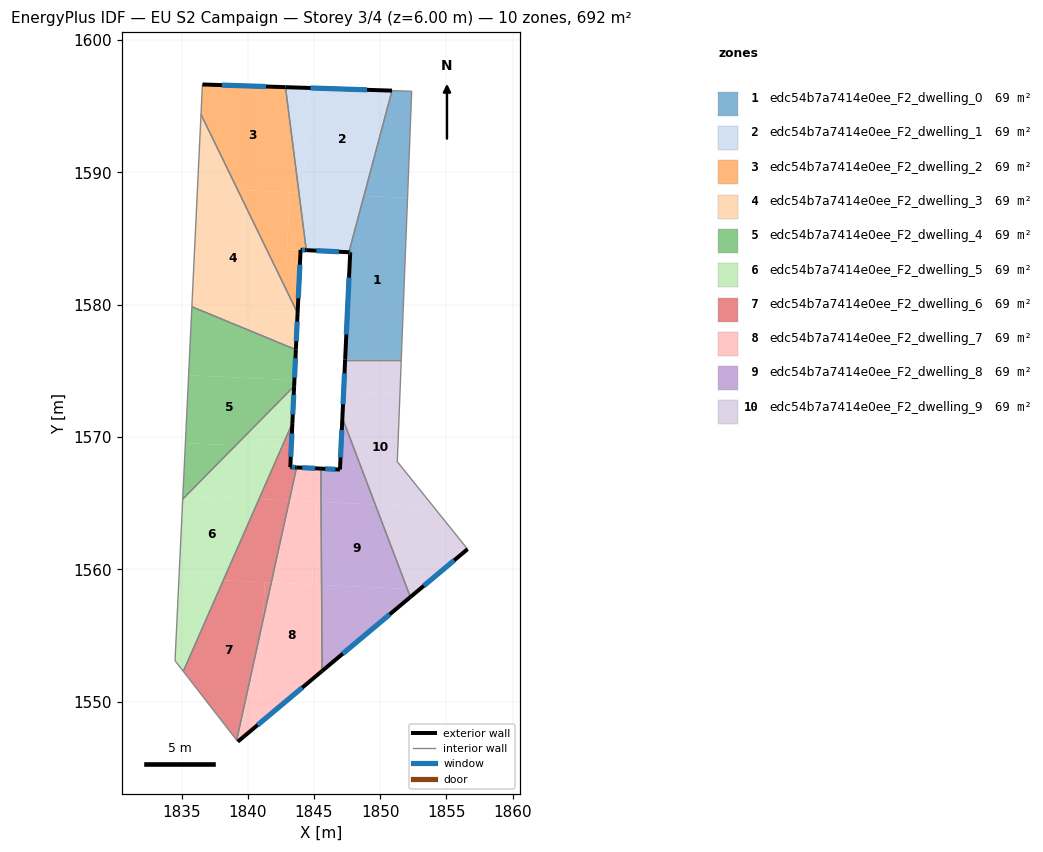
=== STOREY PLAN SPEC (per zone: floor XY polygon, exterior-wall plan segments, windows/doors) ===
zone 1: edc54b7a7414e0ee_F2_dwelling_0  (69.2 m²)
  floor: (1852.07, 1588.06) (1851.60, 1575.84) (1847.36, 1575.84) (1847.43, 1577.44) (1847.44, 1577.50) (1847.74, 1583.95) (1847.64, 1583.96) (1848.78, 1588.22)
  floor: (1852.38, 1596.11) (1852.07, 1588.06) (1848.78, 1588.22) (1850.90, 1596.16)
  exterior wall: (1847.74, 1583.95) – (1847.36, 1575.84)  [8.1 m]
    window: (1847.65, 1582.05) – (1847.45, 1577.75)  [6.9 m²]
  exterior wall: (1847.64, 1583.96) – (1847.74, 1583.95)  [0.1 m]
    window: (1847.67, 1583.96) – (1847.72, 1583.95)  [0.1 m²]
  interior walls: 4
zone 2: edc54b7a7414e0ee_F2_dwelling_1  (69.2 m²)
  floor: (1850.90, 1596.16) (1848.78, 1588.22) (1844.18, 1588.43) (1844.56, 1596.37)
  floor: (1848.78, 1588.22) (1847.64, 1583.96) (1844.42, 1584.11) (1843.87, 1588.45)
  floor: (1844.56, 1596.37) (1844.18, 1588.44) (1843.87, 1588.45) (1842.85, 1596.42)
  exterior wall: (1844.42, 1584.11) – (1847.64, 1583.96)  [3.2 m]
    window: (1845.18, 1584.08) – (1846.89, 1583.99)  [2.7 m²]
  exterior wall: (1850.90, 1596.16) – (1842.85, 1596.42)  [8.1 m]
    window: (1849.01, 1596.22) – (1844.74, 1596.36)  [6.8 m²]
  interior walls: 2
zone 3: edc54b7a7414e0ee_F2_dwelling_2  (69.2 m²)
  floor: (1842.85, 1596.42) (1843.87, 1588.45) (1839.24, 1588.67) (1836.47, 1594.37) (1836.58, 1596.63)
  floor: (1843.18, 1588.48) (1842.98, 1584.18) (1843.99, 1584.13) (1843.77, 1579.43) (1843.73, 1579.43) (1839.24, 1588.67)
  floor: (1843.87, 1588.45) (1844.42, 1584.11) (1842.98, 1584.18) (1843.18, 1588.48)
  exterior wall: (1843.99, 1584.13) – (1844.42, 1584.11)  [0.4 m]
    window: (1844.09, 1584.13) – (1844.32, 1584.12)  [0.4 m²]
  exterior wall: (1843.77, 1579.36) – (1843.99, 1584.13)  [4.8 m]
    window: (1843.82, 1580.48) – (1843.94, 1583.01)  [4.0 m²]
  exterior wall: (1842.85, 1596.42) – (1836.58, 1596.63)  [6.3 m]
    window: (1841.38, 1596.47) – (1838.05, 1596.58)  [5.3 m²]
  interior walls: 3
zone 4: edc54b7a7414e0ee_F2_dwelling_3  (69.2 m²)
  floor: (1839.24, 1588.67) (1843.73, 1579.43) (1835.88, 1579.80) (1835.78, 1579.84) (1836.21, 1588.81)
  floor: (1843.73, 1579.43) (1843.77, 1579.36) (1843.64, 1576.60) (1835.88, 1579.80)
  floor: (1836.47, 1594.37) (1839.24, 1588.67) (1836.21, 1588.81)
  exterior wall: (1843.64, 1576.60) – (1843.77, 1579.36)  [2.8 m]
    window: (1843.67, 1577.25) – (1843.74, 1578.71)  [2.3 m²]
  interior walls: 3
zone 5: edc54b7a7414e0ee_F2_dwelling_4  (69.2 m²)
  floor: (1843.53, 1574.29) (1843.51, 1573.84) (1839.09, 1569.37) (1835.29, 1569.55) (1835.54, 1574.67)
  floor: (1843.64, 1576.60) (1843.53, 1574.29) (1835.54, 1574.67) (1835.78, 1579.81) (1835.88, 1579.80)
  floor: (1835.36, 1565.58) (1835.09, 1565.32) (1835.11, 1565.60)
  floor: (1839.09, 1569.37) (1835.36, 1565.58) (1835.11, 1565.60) (1835.29, 1569.55)
  exterior wall: (1843.51, 1573.84) – (1843.64, 1576.60)  [2.8 m]
    window: (1843.54, 1574.49) – (1843.61, 1575.95)  [2.3 m²]
  interior walls: 3
zone 6: edc54b7a7414e0ee_F2_dwelling_5  (69.2 m²)
  floor: (1840.86, 1565.32) (1838.16, 1559.19) (1834.81, 1559.35) (1835.09, 1565.32) (1835.36, 1565.58)
  floor: (1838.16, 1559.19) (1835.14, 1552.31) (1834.51, 1553.11) (1834.81, 1559.35)
  floor: (1842.56, 1569.20) (1840.86, 1565.32) (1835.36, 1565.58) (1839.09, 1569.37)
  floor: (1843.51, 1573.84) (1843.37, 1571.05) (1842.56, 1569.20) (1839.09, 1569.37)
  exterior wall: (1843.37, 1571.05) – (1843.51, 1573.84)  [2.8 m]
    window: (1843.40, 1571.71) – (1843.47, 1573.19)  [2.4 m²]
  interior walls: 4
zone 7: edc54b7a7414e0ee_F2_dwelling_6  (69.2 m²)
  floor: (1841.29, 1559.04) (1841.15, 1556.16) (1839.16, 1547.11) (1835.14, 1552.31) (1838.16, 1559.19)
  floor: (1843.14, 1565.21) (1841.78, 1559.02) (1838.16, 1559.19) (1840.86, 1565.32)
  floor: (1841.78, 1559.02) (1841.15, 1556.16) (1841.29, 1559.04)
  floor: (1843.28, 1569.17) (1843.22, 1567.73) (1843.69, 1567.71) (1843.14, 1565.21) (1840.86, 1565.32) (1842.56, 1569.20)
  floor: (1843.37, 1571.05) (1843.28, 1569.17) (1842.56, 1569.20)
  exterior wall: (1843.22, 1567.73) – (1843.37, 1571.05)  [3.3 m]
    window: (1843.25, 1568.51) – (1843.34, 1570.27)  [2.8 m²]
  exterior wall: (1843.69, 1567.71) – (1843.22, 1567.73)  [0.5 m]
    window: (1843.58, 1567.71) – (1843.33, 1567.72)  [0.4 m²]
  interior walls: 3
zone 8: edc54b7a7414e0ee_F2_dwelling_7  (69.2 m²)
  floor: (1841.15, 1556.16) (1840.78, 1548.28) (1839.25, 1547.00) (1839.16, 1547.11)
  floor: (1845.15, 1565.12) (1844.85, 1558.87) (1841.78, 1559.02) (1843.14, 1565.21)
  floor: (1845.53, 1567.62) (1845.54, 1565.10) (1843.14, 1565.21) (1843.69, 1567.71)
  floor: (1845.54, 1565.10) (1845.61, 1552.33) (1840.78, 1548.28) (1841.15, 1556.16) (1841.78, 1559.02) (1844.85, 1558.87) (1845.15, 1565.12)
  exterior wall: (1845.53, 1567.62) – (1843.69, 1567.71)  [1.8 m]
    window: (1845.10, 1567.64) – (1844.12, 1567.69)  [1.6 m²]
  exterior wall: (1839.25, 1547.00) – (1845.61, 1552.33)  [8.3 m]
    window: (1840.75, 1548.25) – (1844.12, 1551.08)  [7.0 m²]
  interior walls: 3
zone 9: edc54b7a7414e0ee_F2_dwelling_8  (69.2 m²)
  floor: (1849.63, 1564.91) (1852.05, 1558.53) (1845.58, 1558.84) (1845.54, 1565.10)
  floor: (1847.15, 1571.44) (1849.63, 1564.91) (1845.54, 1565.10) (1845.53, 1567.62) (1846.97, 1567.55)
  floor: (1852.05, 1558.53) (1852.28, 1557.92) (1845.61, 1552.33) (1845.58, 1558.84)
  exterior wall: (1846.97, 1567.55) – (1845.53, 1567.62)  [1.4 m]
    window: (1846.63, 1567.56) – (1845.86, 1567.60)  [1.2 m²]
  exterior wall: (1847.15, 1571.44) – (1846.97, 1567.55)  [3.9 m]
    window: (1847.11, 1570.53) – (1847.01, 1568.46)  [3.3 m²]
  exterior wall: (1845.61, 1552.33) – (1852.28, 1557.92)  [8.7 m]
    window: (1847.18, 1553.64) – (1850.72, 1556.61)  [7.3 m²]
  interior walls: 2
zone 10: edc54b7a7414e0ee_F2_dwelling_9  (69.2 m²)
  floor: (1851.50, 1573.26) (1851.30, 1568.14) (1854.07, 1564.70) (1849.63, 1564.91) (1847.15, 1571.44) (1847.24, 1573.46)
  floor: (1854.07, 1564.70) (1856.60, 1561.54) (1852.28, 1557.92) (1849.63, 1564.91)
  floor: (1851.60, 1575.84) (1851.50, 1573.41) (1851.50, 1573.33) (1851.50, 1573.26) (1847.24, 1573.46) (1847.25, 1573.66) (1847.26, 1573.76) (1847.36, 1575.84)
  exterior wall: (1852.28, 1557.92) – (1856.60, 1561.54)  [5.6 m]
    window: (1853.30, 1558.77) – (1855.59, 1560.69)  [4.8 m²]
  exterior wall: (1847.36, 1575.84) – (1847.15, 1571.44)  [4.4 m]
    window: (1847.31, 1574.81) – (1847.20, 1572.48)  [3.7 m²]
  interior walls: 4

=== DERIVED (storey summary) ===
Building: EU S2 Campaign
Storey: 3 of 4  (floor level z = 6.00 m)
Storey gross floor area: 692.1 m²
Zones on this storey: 10
  - edc54b7a7414e0ee_F2_dwelling_0: floor 69.2 m²; exterior wall 8.2 m (24.7 m²); 2 window(s) 6.9 m²; WWR 28.1%
  - edc54b7a7414e0ee_F2_dwelling_1: floor 69.2 m²; exterior wall 11.3 m (33.8 m²); 2 window(s) 9.5 m²; WWR 28.1%
  - edc54b7a7414e0ee_F2_dwelling_2: floor 69.2 m²; exterior wall 11.5 m (34.5 m²); 3 window(s) 9.7 m²; WWR 28.1%
  - edc54b7a7414e0ee_F2_dwelling_3: floor 69.2 m²; exterior wall 2.8 m (8.3 m²); 1 window(s) 2.3 m²; WWR 28.1%
  - edc54b7a7414e0ee_F2_dwelling_4: floor 69.2 m²; exterior wall 2.8 m (8.3 m²); 1 window(s) 2.3 m²; WWR 28.1%
  - edc54b7a7414e0ee_F2_dwelling_5: floor 69.2 m²; exterior wall 2.8 m (8.4 m²); 1 window(s) 2.4 m²; WWR 28.1%
  - edc54b7a7414e0ee_F2_dwelling_6: floor 69.2 m²; exterior wall 3.8 m (11.4 m²); 2 window(s) 3.2 m²; WWR 28.1%
  - edc54b7a7414e0ee_F2_dwelling_7: floor 69.2 m²; exterior wall 10.1 m (30.4 m²); 2 window(s) 8.6 m²; WWR 28.1%
  - edc54b7a7414e0ee_F2_dwelling_8: floor 69.2 m²; exterior wall 14.0 m (42.1 m²); 3 window(s) 11.8 m²; WWR 28.1%
  - edc54b7a7414e0ee_F2_dwelling_9: floor 69.2 m²; exterior wall 10.0 m (30.1 m²); 2 window(s) 8.5 m²; WWR 28.1%
Zone adjacency (shared interzone walls):
  - edc54b7a7414e0ee_F2_dwelling_0 ↔ edc54b7a7414e0ee_F2_dwelling_1
  - edc54b7a7414e0ee_F2_dwelling_0 ↔ edc54b7a7414e0ee_F2_dwelling_9
  - edc54b7a7414e0ee_F2_dwelling_1 ↔ edc54b7a7414e0ee_F2_dwelling_2
  - edc54b7a7414e0ee_F2_dwelling_2 ↔ edc54b7a7414e0ee_F2_dwelling_3
  - edc54b7a7414e0ee_F2_dwelling_3 ↔ edc54b7a7414e0ee_F2_dwelling_4
  - edc54b7a7414e0ee_F2_dwelling_4 ↔ edc54b7a7414e0ee_F2_dwelling_5
  - edc54b7a7414e0ee_F2_dwelling_5 ↔ edc54b7a7414e0ee_F2_dwelling_6
  - edc54b7a7414e0ee_F2_dwelling_6 ↔ edc54b7a7414e0ee_F2_dwelling_7
  - edc54b7a7414e0ee_F2_dwelling_7 ↔ edc54b7a7414e0ee_F2_dwelling_8
  - edc54b7a7414e0ee_F2_dwelling_8 ↔ edc54b7a7414e0ee_F2_dwelling_9